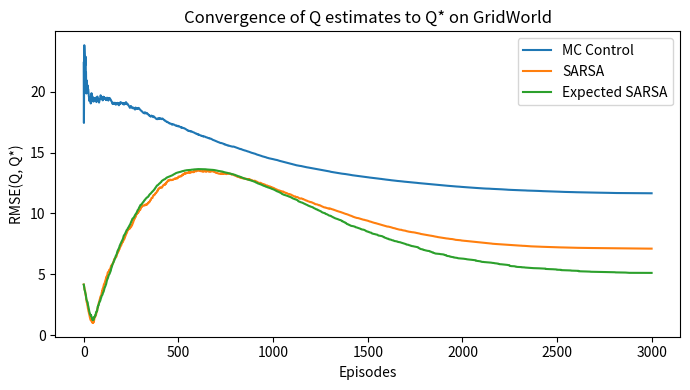

The matplotlib source for this figure:
import numpy as np
import matplotlib.pyplot as plt

# ------------------ Environment (same as before) ------------------
class GridWorld:
    def __init__(self, n=5, start=(4,0), goal=(0,4), obstacles=None, max_steps=None, seed=0):
        self.n = n
        self.start = start
        self.goal = goal
        if obstacles is None:
            obstacles = {(1,1),(2,1),(3,1)}  # wall
        self.obstacles = set(obstacles)
        self.rng = np.random.default_rng(seed)
        self.max_steps = max_steps or (n*n*4)
        self.reset()
        
    @property
    def n_states(self):
        return self.n * self.n
    
    @property
    def n_actions(self):
        return 4
    
    def to_state(self, pos):
        r, c = pos
        return r * self.n + c
    
    def from_state(self, s):
        return divmod(s, self.n)
    
    def reset(self, random_start=False):
        if random_start:
            free = [(r,c) for r in range(self.n) for c in range(self.n)
                    if (r,c) != self.goal and (r,c) not in self.obstacles]
            self.pos = free[self.rng.integers(len(free))]
        else:
            self.pos = self.start
        self.t = 0
        return self.to_state(self.pos)
    
    def step(self, a):
        self.t += 1
        r, c = self.pos
        if a == 0: nr, nc = r-1, c       # up
        elif a == 1: nr, nc = r, c+1     # right
        elif a == 2: nr, nc = r+1, c     # down
        elif a == 3: nr, nc = r, c-1     # left
        else: raise ValueError("Invalid action")
        
        if not (0 <= nr < self.n and 0 <= nc < self.n) or (nr,nc) in self.obstacles:
            nr, nc = r, c  # bump
        
        self.pos = (nr, nc)
        s_next = self.to_state(self.pos)
        done = (self.pos == self.goal) or (self.t >= self.max_steps)
        rwd = 0.0 if self.pos == self.goal else -1.0
        return s_next, rwd, done, {}
    
    def render_policy(self, policy):
        arrows = {0:'^', 1:'>', 2:'v', 3:'<'}
        lines = []
        for r in range(self.n):
            line = []
            for c in range(self.n):
                if (r,c) in self.obstacles:
                    line.append('#')
                elif (r,c) == self.goal:
                    line.append('G')
                else:
                    s = self.to_state((r,c))
                    line.append(arrows[int(policy[s])])
            lines.append(' '.join(line))
        return '\n'.join(lines)


# --------------- DP: compute Q* via value iteration ---------------
def deterministic_step(env, s, a):
    """Pure transition model (no episode-length limit)."""
    r, c = env.from_state(s)
    if (r,c) == env.goal:
        return s, 0.0, True
    if a == 0: nr, nc = r-1, c
    elif a == 1: nr, nc = r, c+1
    elif a == 2: nr, nc = r+1, c
    elif a == 3: nr, nc = r, c-1
    else: raise ValueError
    
    if not (0 <= nr < env.n and 0 <= nc < env.n) or (nr,nc) in env.obstacles:
        nr, nc = r, c
    s_next = env.to_state((nr,nc))
    done = (nr, nc) == env.goal
    rwd = 0.0 if done else -1.0
    return s_next, rwd, done

def value_iteration_Qstar(env, gamma=0.99, tol=1e-10, max_iter=10000):
    nS, nA = env.n_states, env.n_actions
    V = np.zeros(nS, dtype=float)
    goal_s = env.to_state(env.goal)
    for it in range(max_iter):
        delta = 0.0
        V_new = V.copy()
        for s in range(nS):
            if s == goal_s or env.from_state(s) in env.obstacles:
                V_new[s] = 0.0
                continue
            q_vals = []
            for a in range(nA):
                s_next, rwd, done = deterministic_step(env, s, a)
                q_vals.append(rwd + gamma * V[s_next] * (0.0 if done else 1.0))
            best = max(q_vals)
            delta = max(delta, abs(best - V[s]))
            V_new[s] = best
        V = V_new
        if delta < tol:
            break
    Q_star = np.zeros((nS, nA), dtype=float)
    for s in range(nS):
        for a in range(nA):
            s_next, rwd, done = deterministic_step(env, s, a)
            Q_star[s, a] = rwd + gamma * V[s_next] * (0.0 if done else 1.0)
        if s == goal_s or env.from_state(s) in env.obstacles:
            Q_star[s,:] = 0.0
    return Q_star

# --------------- Helpers ---------------
def epsilon_greedy(Q, s, eps, rng):
    if rng.random() < eps:
        return rng.integers(Q.shape[1])
    q = Q[s]
    max_q = np.max(q)
    max_acts = np.flatnonzero(q == max_q)
    return int(rng.choice(max_acts))

def greedy_policy_from_Q(Q):
    return np.argmax(Q, axis=1)

def mask_valid_states(env):
    valid = np.ones(env.n_states, dtype=bool)
    for (r,c) in env.obstacles:
        valid[env.to_state((r,c))] = False
    return valid

def rmse_Q(Q, Qstar, valid_mask):
    diff = (Q - Qstar)[valid_mask]
    return float(np.sqrt(np.mean(diff**2)))

def linf_Q(Q, Qstar, valid_mask):
    diff = (Q - Qstar)[valid_mask]
    return float(np.max(np.abs(diff)))

# --------------- Algorithms with error tracking ---------------
def mc_control_with_error(env, episodes=3000, gamma=0.99, eps_start=1.0, eps_end=0.02, Q_star=None, valid_mask=None, seed=0):
    rng = np.random.default_rng(seed)
    Q = np.zeros((env.n_states, env.n_actions))
    N = np.zeros_like(Q, dtype=np.int64)
    rmse_hist, linf_hist = [], []
    
    for ep in range(episodes):
        eps = eps_start + (eps_end - eps_start) * ep / max(1, episodes-1)
        s = env.reset(random_start=False)
        traj = []
        done = False
        while not done:
            a = epsilon_greedy(Q, s, eps, rng)
            s_next, rwd, done, _ = env.step(a)
            traj.append((s, a, rwd))
            s = s_next
            if len(traj) > env.max_steps: break
        
        G = 0.0
        visited = set()
        for t in reversed(range(len(traj))):
            s_t, a_t, r_t1 = traj[t]
            G = gamma * G + r_t1
            if (s_t, a_t) not in visited:
                visited.add((s_t, a_t))
                N[s_t, a_t] += 1
                Q[s_t, a_t] += (G - Q[s_t, a_t]) / N[s_t, a_t]
        if Q_star is not None:
            rmse_hist.append(rmse_Q(Q, Q_star, valid_mask))
            linf_hist.append(linf_Q(Q, Q_star, valid_mask))
    return Q, np.array(rmse_hist), np.array(linf_hist)

def sarsa_with_error(env, episodes=3000, gamma=0.99, alpha=0.1, eps_start=1.0, eps_end=0.02, Q_star=None, valid_mask=None, seed=1):
    rng = np.random.default_rng(seed)
    Q = np.zeros((env.n_states, env.n_actions))
    rmse_hist, linf_hist = [], []
    for ep in range(episodes):
        eps = eps_start + (eps_end - eps_start) * ep / max(1, episodes-1)
        s = env.reset(random_start=False)
        a = epsilon_greedy(Q, s, eps, rng)
        done = False
        steps = 0
        while not done and steps < env.max_steps:
            s_next, rwd, done, _ = env.step(a)
            if not done:
                a_next = epsilon_greedy(Q, s_next, eps, rng)
                target = rwd + gamma * Q[s_next, a_next]
            else:
                target = rwd
            td = target - Q[s, a]
            Q[s, a] += alpha * td
            s, a = s_next, (a_next if not done else a)
            steps += 1
        if Q_star is not None:
            rmse_hist.append(rmse_Q(Q, Q_star, valid_mask))
            linf_hist.append(linf_Q(Q, Q_star, valid_mask))
    return Q, np.array(rmse_hist), np.array(linf_hist)

def expected_sarsa_with_error(env, episodes=3000, gamma=0.99, alpha=0.1, eps_start=1.0, eps_end=0.02, Q_star=None, valid_mask=None, seed=2):
    rng = np.random.default_rng(seed)
    Q = np.zeros((env.n_states, env.n_actions))
    rmse_hist, linf_hist = [], []
    for ep in range(episodes):
        eps = eps_start + (eps_end - eps_start) * ep / max(1, episodes-1)
        s = env.reset(random_start=False)
        done = False
        steps = 0
        while not done and steps < env.max_steps:
            a = epsilon_greedy(Q, s, eps, rng)
            s_next, rwd, done, _ = env.step(a)
            if not done:
                q_next = Q[s_next]
                a_star_idx = np.flatnonzero(q_next == np.max(q_next))
                pi = np.full(env.n_actions, eps / env.n_actions)
                pi[a_star_idx] += (1 - eps) / len(a_star_idx)
                exp_q = float(np.dot(pi, q_next))
                target = rwd + gamma * exp_q
            else:
                target = rwd
            td = target - Q[s, a]
            Q[s, a] += alpha * td
            s = s_next
            steps += 1
        if Q_star is not None:
            rmse_hist.append(rmse_Q(Q, Q_star, valid_mask))
            linf_hist.append(linf_Q(Q, Q_star, valid_mask))
    return Q, np.array(rmse_hist), np.array(linf_hist)


# ------------------- Run & evaluate -------------------
env = GridWorld()
gamma = 0.99
Q_star = value_iteration_Qstar(env, gamma=gamma)
valid_mask = mask_valid_states(env)

episodes = 3000
Q_mc, mc_rmse, mc_linf = mc_control_with_error(env, episodes=episodes, gamma=gamma,
                                               eps_start=1.0, eps_end=0.01,
                                               Q_star=Q_star, valid_mask=valid_mask, seed=0)
Q_sa, sa_rmse, sa_linf = sarsa_with_error(env, episodes=episodes, gamma=gamma, alpha=0.1,
                                          eps_start=1.0, eps_end=0.01,
                                          Q_star=Q_star, valid_mask=valid_mask, seed=1)
Q_es, es_rmse, es_linf = expected_sarsa_with_error(env, episodes=episodes, gamma=gamma, alpha=0.1,
                                                   eps_start=1.0, eps_end=0.01,
                                                   Q_star=Q_star, valid_mask=valid_mask, seed=2)

# Print final sup-norm errors
def sup_errors(Q, Q_star, mask):
    return float(np.max(np.abs((Q-Q_star)[mask])))
print("Final Linf errors:")
print("MC:", sup_errors(Q_mc, Q_star, valid_mask))
print("SARSA:", sup_errors(Q_sa, Q_star, valid_mask))
print("Expected SARSA:", sup_errors(Q_es, Q_star, valid_mask))

# Plot RMSE vs episodes (single chart, no explicit colors)
plt.figure(figsize=(7,4))
plt.plot(mc_rmse, label="MC Control")
plt.plot(sa_rmse, label="SARSA")
plt.plot(es_rmse, label="Expected SARSA")
plt.xlabel("Episodes")
plt.ylabel("RMSE(Q, Q*)")
plt.title("Convergence of Q estimates to Q* on GridWorld")
plt.legend()
plt.tight_layout()
plt.show()
